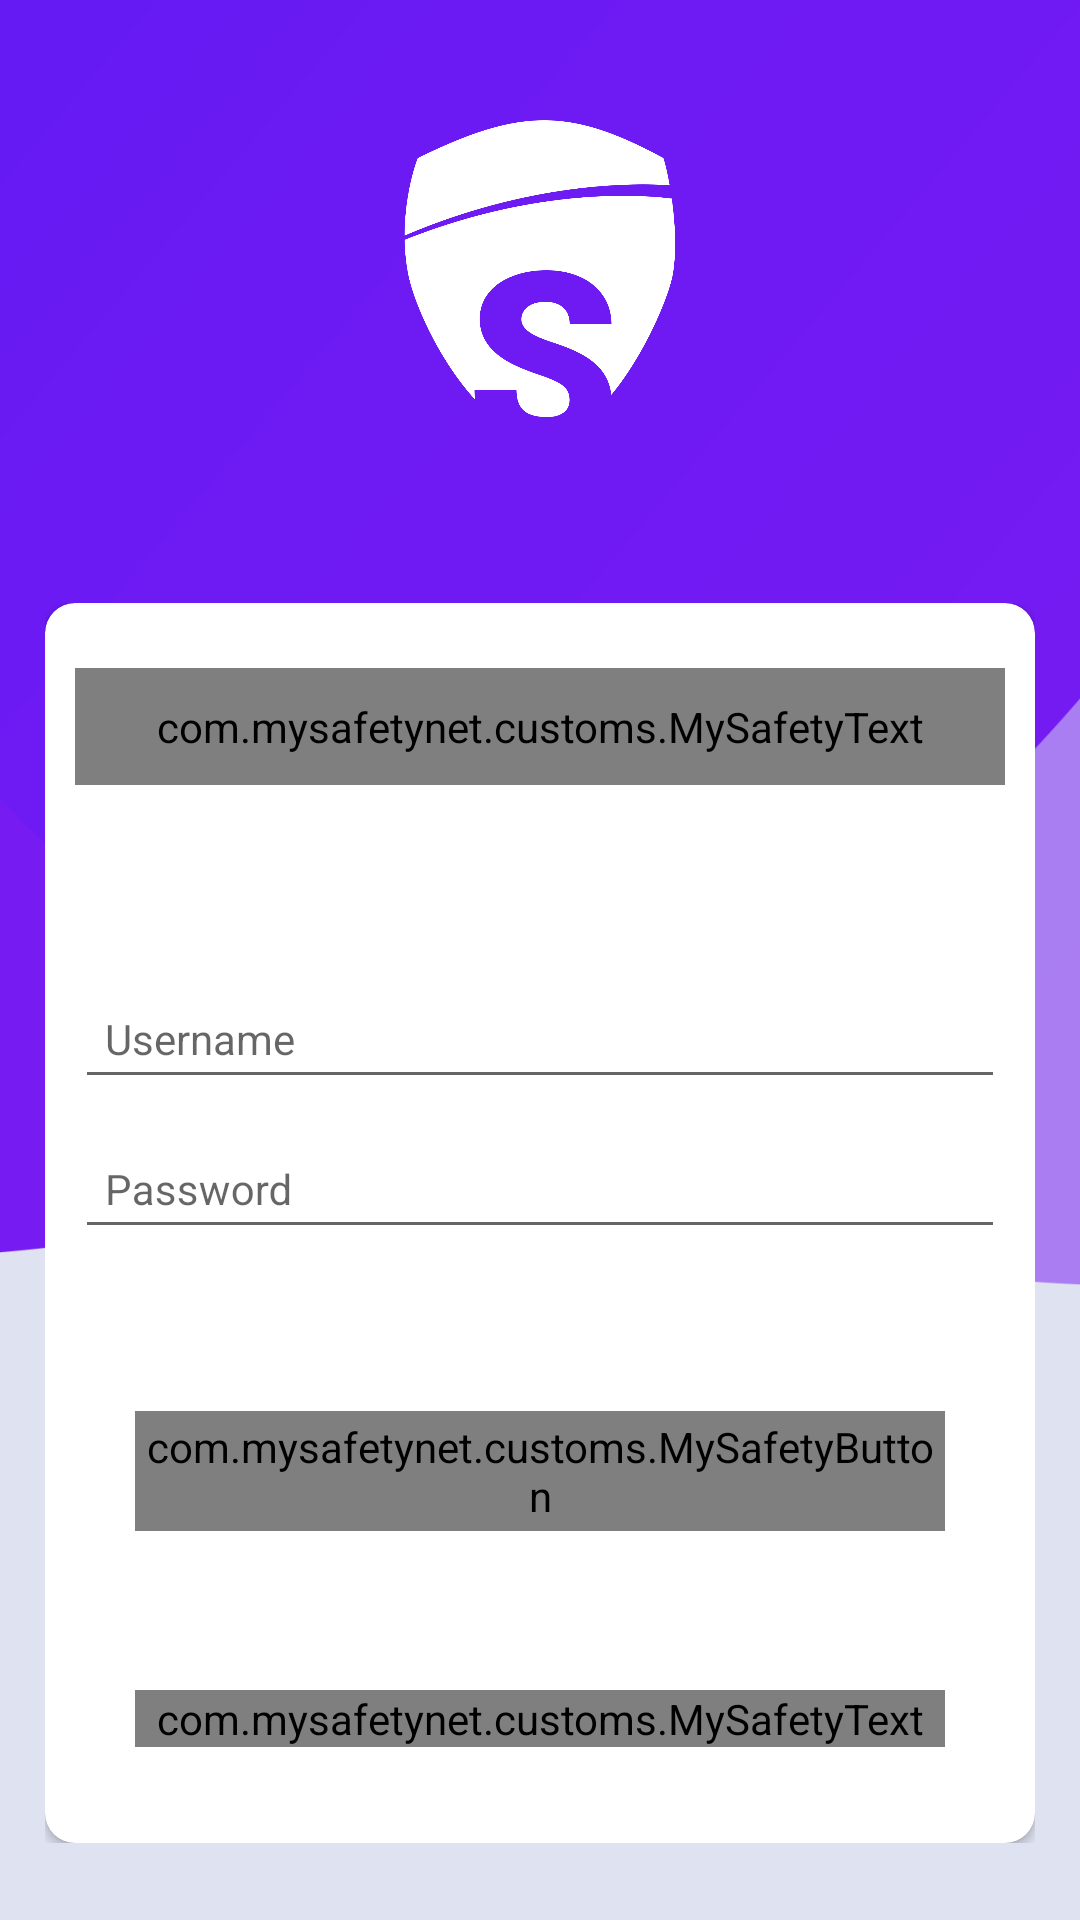

This screen was rendered from an Android layout file. Write that file and the resources it references.
<!-- AndroidManifest.xml: activity theme AppTheme.NoActionBar -->
<!-- res/layout/activity_child_login.xml -->
<?xml version="1.0" encoding="utf-8"?>
<LinearLayout xmlns:android="http://schemas.android.com/apk/res/android"
    xmlns:app="http://schemas.android.com/apk/res-auto"
    xmlns:tools="http://schemas.android.com/tools"
    android:layout_width="match_parent"
    android:layout_height="match_parent"
    android:background="@drawable/inner_screen_bg"
    tools:context=".activities.ChildLoginActivity">

    <LinearLayout
        android:layout_width="match_parent"
        android:layout_height="match_parent"
        android:orientation="vertical"
        android:weightSum="1">

        <LinearLayout
            android:layout_width="match_parent"
            android:layout_height="0dp"
            android:layout_margin="40dp"
            android:layout_weight="0.20">

            <ImageView
                android:layout_width="wrap_content"
                android:layout_height="wrap_content"
                android:src="@drawable/logo_white" />

        </LinearLayout>

        <LinearLayout
            android:layout_width="match_parent"
            android:layout_height="0dp"
            android:layout_margin="15dp"
            android:layout_weight="0.780">

            <android.support.v7.widget.CardView
                android:layout_width="match_parent"
                android:layout_height="match_parent"
                app:cardBackgroundColor="@android:color/white"
                app:cardCornerRadius="10dp">

                <LinearLayout
                    android:layout_width="match_parent"
                    android:layout_height="match_parent"
                    android:layout_marginStart="10dp"
                    android:layout_marginEnd="10dp"
                    android:orientation="vertical"
                    android:weightSum="1">

                    <LinearLayout
                        android:gravity="center"
                        android:layout_width="match_parent"
                        android:layout_height="0dp"
                        android:layout_weight="0.2">

                        <com.mysafetynet.customs.MySafetyText
                            style="@style/HeadingTextStyle"
                            android:layout_width="match_parent"
                            android:layout_height="wrap_content"
                            android:gravity="center"
                            android:text="CHILD LOGIN"
                            android:textColor="@color/childLogin"
                            app:fontName="Raleway Bold.ttf" />
                    </LinearLayout>

                    <LinearLayout
                        android:gravity="center"
                        android:layout_width="match_parent"
                        android:layout_height="0dp"
                        android:layout_weight="0.4"
                        android:orientation="vertical">

                        <android.support.design.widget.TextInputLayout
                            android:layout_width="match_parent"
                            android:layout_height="wrap_content">

                            <android.support.design.widget.TextInputEditText
                                android:layout_width="match_parent"
                                style="@style/TextStyle"
                                android:inputType="text"
                                android:id="@+id/edtUsername"
                                android:imeOptions="actionNext"
                                android:layout_height="wrap_content"
                                android:hint="Username" />
                        </android.support.design.widget.TextInputLayout>

                        <android.support.design.widget.TextInputLayout
                            android:layout_width="match_parent"

                            android:layout_height="wrap_content">

                            <android.support.design.widget.TextInputEditText
                                style="@style/TextStyle"
                                android:id="@+id/edtPassword"
                                android:inputType="textPassword"
                                android:layout_width="match_parent"
                                android:imeOptions="actionDone"
                                android:layout_height="wrap_content"
                                android:hint="Password" />
                        </android.support.design.widget.TextInputLayout>
                    </LinearLayout>

                    <LinearLayout
                        android:gravity="center"
                        android:layout_width="match_parent"
                        android:layout_height="0dp"
                        android:layout_weight="0.2">

                        <com.mysafetynet.customs.MySafetyButton
                            android:id="@+id/btChildLogin"
                            android:layout_width="match_parent"
                            android:layout_height="40dp"
                            android:layout_margin="20dp"
                            android:background="@drawable/button"
                            android:gravity="center"
                            android:text="@string/login"
                            android:textColor="@android:color/white"
                            app:fontButtonName="Raleway.ttf" />
                    </LinearLayout>

                    <LinearLayout
                        android:gravity="center"
                        android:layout_width="match_parent"
                        android:layout_height="0dp"
                        android:layout_weight="0.2">

                        <com.mysafetynet.customs.MySafetyText
                            android:id="@+id/txtForgotPassword"
                            android:layout_width="match_parent"
                            android:layout_height="wrap_content"
                            android:layout_margin="20dp"
                            android:gravity="center"
                            android:text="FORGOT PASSWORD?"
                            android:textColor="@color/colorForgot"
                            app:fontName="Raleway.ttf" />
                    </LinearLayout>

                </LinearLayout>


            </android.support.v7.widget.CardView>

        </LinearLayout>

    </LinearLayout>
</LinearLayout>
<!-- resources referenced by this layout -->
<resources>
  <color name="childLogin">#3E44F2</color>
  <color name="colorForgot">#772FE0</color>
  <!-- drawable button: png bitmap (drawable-nodpi, 7431 bytes) -->
  <!-- drawable inner_screen_bg: png bitmap (drawable-nodpi, 39911 bytes) -->
  <!-- drawable logo_white: png bitmap (drawable-nodpi, 38437 bytes) -->
  <string name="login">LOGIN</string>
  <style name="HeadingTextStyle">
          <item name="android:padding">10dp</item>
          <item name="android:color">@color/colorForgot</item>
          <item name="android:textSize">18sp</item>
          <item name="android:textColorHint">@color/colorHint</item>
      </style>
  <style name="TextStyle">
          <item name="android:padding">10dp</item>
          <item name="android:color">@color/colorForgot</item>
          <item name="android:textSize">14sp</item>
          <item name="android:textColorHint">@color/colorHint</item>
      </style>
  <style name="AppTheme.NoActionBar">
          <item name="windowActionBar">false</item>
          <item name="windowNoTitle">true</item>
      </style>
  <color name="colorHint">#222222</color>
</resources>
